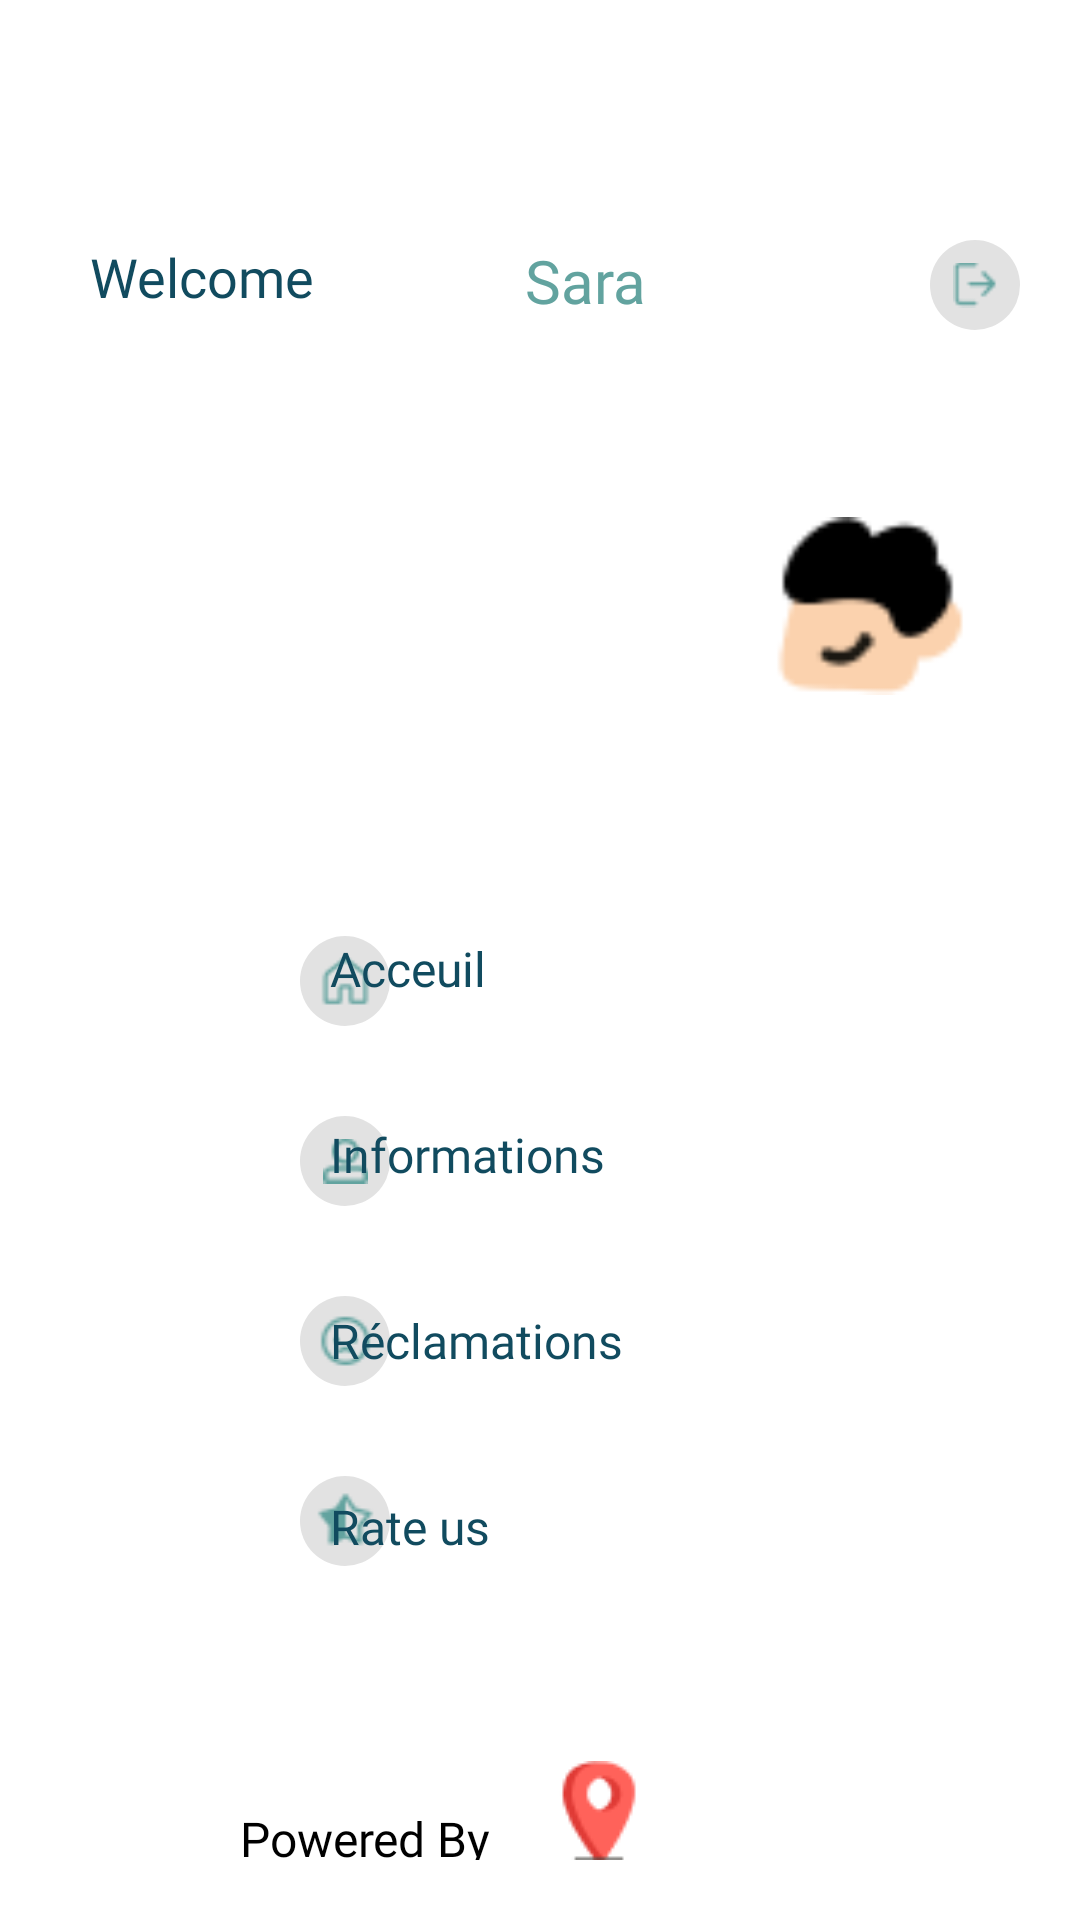

Write the Android layout XML for this screen, with the resource values it uses.
<!-- AndroidManifest.xml: application theme Theme.TEmplo -->
<!-- res/layout/activity_navigation_bar_employee.xml -->
<?xml version="1.0" encoding="utf-8"?>
<androidx.constraintlayout.widget.ConstraintLayout xmlns:android="http://schemas.android.com/apk/res/android"
    xmlns:app="http://schemas.android.com/apk/res-auto"
    xmlns:tools="http://schemas.android.com/tools"
    android:layout_width="match_parent"
    android:layout_height="match_parent"
    android:background="@color/white"
    tools:context=".navigation_bar_employee">

    <TextView
        android:id="@+id/welcome"
        android:layout_width="100dp"
        android:layout_height="30dp"
        android:layout_marginStart="30dp"
        android:layout_marginTop="80dp"
        android:fontFamily="@font/poppins_semibold"
        android:text="@string/welcome"
        android:textAppearance="@style/welcome"
        app:layout_constraintStart_toStartOf="parent"
        app:layout_constraintTop_toTopOf="parent" />

    <TextView
        android:id="@+id/nam"
        android:layout_width="wrap_content"
        android:layout_height="wrap_content"
        android:layout_marginTop="80dp"
        android:layout_marginEnd="100dp"
        android:fontFamily="@font/poppins_semibold"
        android:text="@string/sara"
        android:textAppearance="@style/name"
        app:layout_constraintEnd_toEndOf="parent"
        app:layout_constraintStart_toEndOf="@+id/welcome"
        app:layout_constraintTop_toTopOf="parent" />

    <ImageView
        android:id="@+id/employeimg"
        android:src="@drawable/employe"
        app:layout_constraintEnd_toEndOf="parent"
       app:layout_constraintTop_toBottomOf="@+id/bar"
        android:layout_marginEnd="30dp"
        android:layout_marginTop="30dp"
        android:layout_width="80dp"
        android:layout_height="80dp"
        android:contentDescription="@string/employee">
    </ImageView>

    <androidx.constraintlayout.widget.ConstraintLayout
        android:id="@+id/logout_const"
        app:layout_constraintTop_toTopOf="parent"
        app:layout_constraintEnd_toEndOf="parent"
        android:layout_marginTop="80dp"
        android:layout_marginEnd="20dp"
        android:background="@drawable/circle"
        android:layout_width="30dp"
        android:layout_height="30dp">

        <ImageView
            android:id="@+id/logout"
            android:layout_width="15dp"
            android:layout_height="20dp"
            android:contentDescription="@string/retard_du_t"
            android:src="@drawable/logout"
            app:layout_constraintBottom_toBottomOf="parent"
            app:layout_constraintEnd_toEndOf="parent"
            app:layout_constraintStart_toStartOf="parent"
            app:layout_constraintTop_toTopOf="parent"
            tools:ignore="ImageContrastCheck" />
    </androidx.constraintlayout.widget.ConstraintLayout>

    <Button
        android:id="@+id/bar"
        android:layout_width="230dp"
        android:layout_height="2dp"
        android:layout_marginTop="20dp"
        android:layout_marginEnd="10dp"
        android:background="@drawable/line"
        app:layout_constraintEnd_toEndOf="parent"
        app:layout_constraintTop_toBottomOf="@+id/logout_const"
        tools:ignore="SpeakableTextPresentCheck,TouchTargetSizeCheck" />


    <androidx.constraintlayout.widget.ConstraintLayout
        android:id="@+id/acc_const"
        app:layout_constraintTop_toBottomOf="@+id/employeimg"
        app:layout_constraintStart_toStartOf="parent"
        android:layout_marginTop="70dp"
        android:layout_marginStart="100dp"
        android:background="@drawable/circle"
        android:layout_width="30dp"
        android:layout_height="30dp">

        <ImageView
            android:id="@+id/acc"
            android:layout_width="25dp"
            android:layout_height="20dp"
            android:contentDescription="@string/retard_du_t"
            android:src="@drawable/home"
            app:layout_constraintBottom_toBottomOf="parent"
            app:layout_constraintEnd_toEndOf="parent"
            app:layout_constraintStart_toStartOf="parent"
            app:layout_constraintTop_toTopOf="parent"
            tools:ignore="ImageContrastCheck" />
    </androidx.constraintlayout.widget.ConstraintLayout>

    <TextView
        android:id="@+id/acceuil"
        android:layout_width="60dp"
        android:layout_height="32dp"
        android:layout_marginTop="70dp"
        android:layout_marginEnd="190dp"
        android:fontFamily="@font/poppins"
        android:text="@string/acceuil"
        android:textAppearance="@style/acceuil"
        app:layout_constraintEnd_toEndOf="parent"
        app:layout_constraintTop_toBottomOf="@+id/employeimg" />

    <androidx.constraintlayout.widget.ConstraintLayout
        android:id="@+id/info_const"
        app:layout_constraintTop_toBottomOf="@+id/acc_const"
        app:layout_constraintStart_toStartOf="parent"
        android:layout_marginTop="30dp"
        android:layout_marginStart="100dp"
        android:background="@drawable/circle"
        android:layout_width="30dp"
        android:layout_height="30dp">

        <ImageView
            android:id="@+id/info"
            android:layout_width="15dp"
            android:layout_height="20dp"
            android:contentDescription="@string/retard_du_t"
            android:src="@drawable/person"
            app:layout_constraintBottom_toBottomOf="parent"
            app:layout_constraintEnd_toEndOf="parent"
            app:layout_constraintStart_toStartOf="parent"
            app:layout_constraintTop_toTopOf="parent"
            tools:ignore="ImageContrastCheck" />
    </androidx.constraintlayout.widget.ConstraintLayout>

    <TextView
        android:id="@+id/inf"
        android:layout_width="100dp"
        android:layout_height="32dp"
        android:layout_marginTop="30dp"
        android:layout_marginEnd="150dp"
        android:fontFamily="@font/poppins"
        android:text="@string/information"
        android:textAppearance="@style/information"
        app:layout_constraintEnd_toEndOf="parent"
        app:layout_constraintTop_toBottomOf="@+id/acceuil" />

    <androidx.constraintlayout.widget.ConstraintLayout
        android:id="@+id/recla_const"
        app:layout_constraintTop_toBottomOf="@+id/info_const"
        app:layout_constraintStart_toStartOf="parent"
        android:layout_marginTop="30dp"
        android:layout_marginStart="100dp"
        android:background="@drawable/circle"
        android:layout_width="30dp"
        android:layout_height="30dp">

        <ImageView
            android:id="@+id/recla"
            android:layout_width="25dp"
            android:layout_height="20dp"
            android:contentDescription="@string/retard_du_t"
            android:src="@drawable/sad"
            app:layout_constraintBottom_toBottomOf="parent"
            app:layout_constraintEnd_toEndOf="parent"
            app:layout_constraintStart_toStartOf="parent"
            app:layout_constraintTop_toTopOf="parent"
            tools:ignore="ImageContrastCheck" />
    </androidx.constraintlayout.widget.ConstraintLayout>

    <TextView
        android:id="@+id/reclamations"
        android:layout_width="110dp"
        android:layout_height="32dp"
        android:layout_marginTop="30dp"
        android:layout_marginEnd="140dp"
        android:fontFamily="@font/poppins"
        android:text="@string/r_clamation"
        android:textAppearance="@style/r_clamation"
        app:layout_constraintEnd_toEndOf="parent"
        app:layout_constraintTop_toBottomOf="@+id/inf" />

    <androidx.constraintlayout.widget.ConstraintLayout
        android:id="@+id/rate_const"
        app:layout_constraintTop_toBottomOf="@+id/recla_const"
        app:layout_constraintStart_toStartOf="parent"
        android:layout_marginTop="30dp"
        android:layout_marginStart="100dp"
        android:background="@drawable/circle"
        android:layout_width="30dp"
        android:layout_height="30dp">

        <ImageView
            android:id="@+id/rate"
            android:layout_width="25dp"
            android:layout_height="20dp"
            android:contentDescription="@string/retard_du_t"
            android:src="@drawable/star_half_empty"
            app:layout_constraintBottom_toBottomOf="parent"
            app:layout_constraintEnd_toEndOf="parent"
            app:layout_constraintStart_toStartOf="parent"
            app:layout_constraintTop_toTopOf="parent"
            tools:ignore="ImageContrastCheck" />
    </androidx.constraintlayout.widget.ConstraintLayout>

    <TextView
        android:id="@+id/rateus"
        android:layout_width="110dp"
        android:layout_height="32dp"
        android:layout_marginTop="30dp"
        android:layout_marginEnd="140dp"
        android:fontFamily="@font/poppins"
        android:text="@string/rate_us"
        android:textAppearance="@style/rate_us"
        app:layout_constraintEnd_toEndOf="parent"
        app:layout_constraintTop_toBottomOf="@+id/reclamations" />

    <ImageView
        android:id="@+id/loc"
        android:layout_width="71dp"
        android:layout_height="33dp"
        android:layout_marginBottom="20dp"
        android:src="@drawable/location"
        android:layout_marginStart="40dp"
        app:layout_constraintBottom_toBottomOf="parent"
        app:layout_constraintEnd_toEndOf="parent"
        app:layout_constraintStart_toStartOf="parent"
        tools:ignore="ImageContrastCheck"
        android:contentDescription="@string/local" />

    <TextView
        android:id="@+id/pow"
        android:layout_width="100dp"
        android:layout_height="18dp"
        android:layout_marginEnd="100dp"
        android:layout_marginBottom="20dp"
        android:fontFamily="@font/poppins"
        android:text="@string/powered_by"
        android:textAppearance="@style/powered_by"
        app:layout_constraintBottom_toBottomOf="parent"
        app:layout_constraintEnd_toEndOf="parent"
        app:layout_constraintStart_toStartOf="parent" />
</androidx.constraintlayout.widget.ConstraintLayout>
<!-- resources referenced by this layout -->
<resources>
  <color name="white">#FFFFFFFF</color>
  <!-- drawable circle (drawable) -->
  <?xml version="1.0" encoding="utf-8"?>
  <shape android:shape="oval" xmlns:android="http://schemas.android.com/apk/res/android">
  <solid android:color="@color/gg"/>
  </shape>
  <!-- drawable employe: png bitmap (drawable-nodpi, 1211 bytes) -->
  <!-- drawable home: png bitmap (drawable-nodpi, 564 bytes) -->
  <!-- drawable location: png bitmap (drawable-nodpi, 1249 bytes) -->
  <!-- drawable logout: png bitmap (drawable-nodpi, 361 bytes) -->
  <!-- drawable person: png bitmap (drawable-nodpi, 435 bytes) -->
  <!-- drawable sad: png bitmap (drawable-nodpi, 718 bytes) -->
  <!-- drawable star_half_empty: png bitmap (drawable-nodpi, 639 bytes) -->
  <string name="acceuil">Acceuil</string>
  <string name="employee">employee</string>
  <string name="information">Informations</string>
  <string name="local">local</string>
  <string name="powered_by">Powered By</string>
  <string name="r_clamation">Réclamations</string>
  <string name="rate_us">Rate us</string>
  <string name="retard_du_t">Retard du trajet :</string>
  <string name="sara">Sara</string>
  <string name="welcome">Welcome</string>
  <style name="acceuil">
          <item name="android:textSize">16sp</item>
          <item name="android:textColor">#114B5F</item>
      </style>
  <style name="information">
          <item name="android:textSize">16sp</item>
          <item name="android:textColor">#114B5F</item>
      </style>
  <style name="name">
         <item name="android:textSize">20sp</item>
         <item name="android:textColor">#62A39F</item>
     </style>
  <style name="powered_by">
          <item name="android:textSize">16sp</item>
          <item name="android:textColor">#000000</item>
      </style>
  <style name="r_clamation">
          <item name="android:textSize">16sp </item>
          <item name="android:textColor">#114B5F</item>
      </style>
  <style name="rate_us">
          <item name="android:textSize">16sp</item>
          <item name="android:textColor">#114B5F</item>
      </style>
  <style name="welcome">
          <item name="android:textSize">18sp</item>
          <item name="android:textColor">#114B5F</item>
      </style>
  <style name="Theme.TEmplo" parent="Theme.AppCompat.DayNight.NoActionBar">
          
          <item name="colorPrimary">@color/purple_500</item>
          <item name="colorPrimaryVariant">@color/green</item>
          <item name="colorOnPrimary">@color/white</item>
          
          <item name="colorSecondary">@color/teal_200</item>
          <item name="colorSecondaryVariant">@color/teal_700</item>
          <item name="colorOnSecondary">@color/black</item>
          
          <item name="android:statusBarColor" tools:targetApi="l">?attr/colorPrimaryVariant</item>
          
      </style>
  <color name="gg">#E2E2E2</color>
  <color name="purple_500">#FF6200EE</color>
  <color name="green">#62A39F</color>
  <color name="teal_200">#FF03DAC5</color>
  <color name="teal_700">#FF018786</color>
  <color name="black">#FF000000</color>
</resources>
